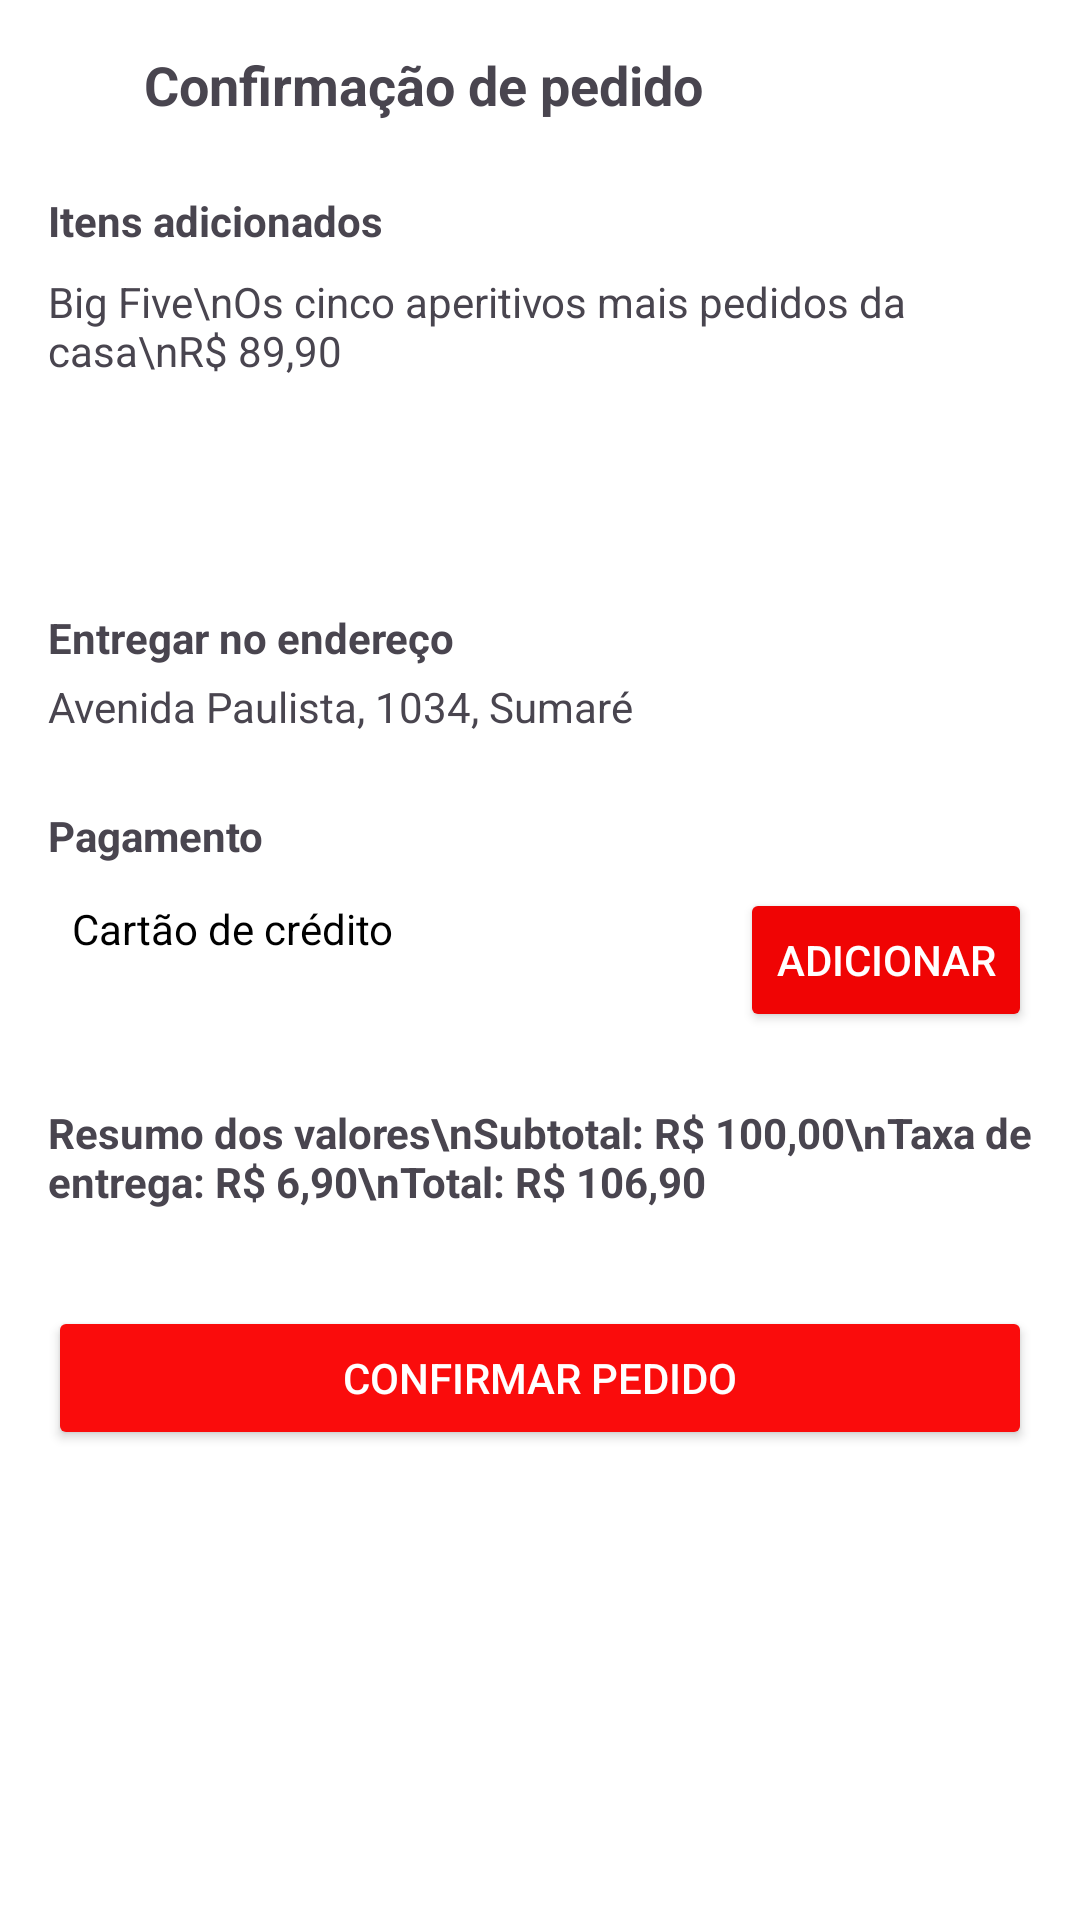

This screen was rendered from an Android layout file. Write that file and the resources it references.
<!-- AndroidManifest.xml: application theme Theme.ProjetoIfoodGithub -->
<!-- res/layout/activity_confirmacao_pedido.xml -->
<?xml version="1.0" encoding="utf-8"?>
<ScrollView xmlns:android="http://schemas.android.com/apk/res/android"
    xmlns:app="http://schemas.android.com/apk/res-auto"
    xmlns:tools="http://schemas.android.com/tools"
    android:layout_width="match_parent"
    android:layout_height="match_parent"
    android:scrollbars="vertical">

    <androidx.constraintlayout.widget.ConstraintLayout
        android:layout_width="match_parent"
        android:layout_height="wrap_content"
        android:padding="16dp">


        <ImageView
            android:id="@+id/btnVoltar"
            android:layout_width="24dp"
            android:layout_height="24dp"
            app:layout_constraintStart_toStartOf="parent"
            app:layout_constraintTop_toTopOf="parent"
            tools:srcCompat="@drawable/food" />


        <TextView
            android:id="@+id/txtTitulo"
            android:layout_width="wrap_content"
            android:layout_height="wrap_content"
            android:text="Confirmação de pedido"
            android:textSize="18sp"
            android:textStyle="bold"
            app:layout_constraintTop_toTopOf="@id/btnVoltar"
            app:layout_constraintStart_toEndOf="@id/btnVoltar"
            android:layout_marginStart="8dp" />


        <TextView
            android:id="@+id/txtItemTitulo"
            android:layout_width="0dp"
            android:layout_height="wrap_content"
            android:text="Itens adicionados"
            android:textStyle="bold"
            app:layout_constraintTop_toBottomOf="@id/btnVoltar"
            app:layout_constraintStart_toStartOf="parent"
            app:layout_constraintEnd_toEndOf="parent"
            android:layout_marginTop="24dp" />

        <TextView
            android:id="@+id/txtItemDescricao"
            android:layout_width="0dp"
            android:layout_height="wrap_content"
            android:text="Big Five\nOs cinco aperitivos mais pedidos da casa\nR$ 89,90"
            app:layout_constraintTop_toBottomOf="@id/txtItemTitulo"
            app:layout_constraintStart_toStartOf="parent"
            android:layout_marginTop="8dp" />

        <ImageView
            android:id="@+id/imgItem"
            android:layout_width="80dp"
            android:layout_height="80dp"
            android:layout_marginTop="8dp"
            android:scaleType="centerCrop"
            android:src="@drawable/food"
            app:layout_constraintEnd_toEndOf="parent"
            app:layout_constraintTop_toTopOf="@id/txtItemDescricao"
            tools:srcCompat="@drawable/back" />


        <TextView
            android:id="@+id/txtEnderecoTitulo"
            android:layout_width="0dp"
            android:layout_height="wrap_content"
            android:text="Entregar no endereço"
            android:textStyle="bold"
            app:layout_constraintTop_toBottomOf="@id/imgItem"
            app:layout_constraintStart_toStartOf="parent"
            android:layout_marginTop="24dp" />

        <TextView
            android:id="@+id/txtEndereco"
            android:layout_width="0dp"
            android:layout_height="wrap_content"
            android:text="Avenida Paulista, 1034, Sumaré"
            app:layout_constraintTop_toBottomOf="@id/txtEnderecoTitulo"
            app:layout_constraintStart_toStartOf="parent"
            android:layout_marginTop="4dp" />


        <TextView
            android:id="@+id/txtPagamento"
            android:layout_width="0dp"
            android:layout_height="wrap_content"
            android:text="Pagamento"
            android:textStyle="bold"
            app:layout_constraintTop_toBottomOf="@id/txtEndereco"
            app:layout_constraintStart_toStartOf="parent"
            android:layout_marginTop="24dp" />

        <TextView
            android:id="@+id/txtCartao"
            android:layout_width="wrap_content"
            android:layout_height="wrap_content"
            android:text="Cartão de crédito"
            android:textColor="#000000"
            android:padding="8dp"
            app:layout_constraintTop_toBottomOf="@id/txtPagamento"
            app:layout_constraintStart_toStartOf="parent"
            android:layout_marginTop="4dp" />

        <Button
            android:id="@+id/btnAdicionarPagamento"
            android:layout_width="wrap_content"
            android:layout_height="wrap_content"
            android:text="Adicionar"
            android:backgroundTint="#F00404"
            android:textColor="@android:color/white"
            app:layout_constraintTop_toTopOf="@id/txtCartao"
            app:layout_constraintEnd_toEndOf="parent"
            android:layout_marginTop="4dp" />


        <TextView
            android:id="@+id/txtResumo"
            android:layout_width="0dp"
            android:layout_height="wrap_content"
            android:text="Resumo dos valores\nSubtotal: R$ 100,00\nTaxa de entrega: R$ 6,90\nTotal: R$ 106,90"
            android:textStyle="bold"
            app:layout_constraintTop_toBottomOf="@id/btnAdicionarPagamento"
            app:layout_constraintStart_toStartOf="parent"
            android:layout_marginTop="24dp" />


        <Button
            android:id="@+id/btnConfirmar"
            android:layout_width="0dp"
            android:layout_height="wrap_content"
            android:text="Confirmar Pedido"
            android:backgroundTint="#FA0C0C"
            android:textColor="@android:color/white"
            app:layout_constraintTop_toBottomOf="@id/txtResumo"
            app:layout_constraintStart_toStartOf="parent"
            app:layout_constraintEnd_toEndOf="parent"
            android:layout_marginTop="32dp" />

    </androidx.constraintlayout.widget.ConstraintLayout>
</ScrollView>
<!-- resources referenced by this layout -->
<resources>
  <!-- drawable back: png bitmap (drawable, 87893 bytes) -->
  <style name="Theme.ProjetoIfoodGithub" parent="Base.Theme.ProjetoIfoodGithub" />
  <style name="Base.Theme.ProjetoIfoodGithub" parent="Theme.Material3.DayNight.NoActionBar">
          <item name="colorPrimary">@color/primaria</item>
          <item name="android:windowBackground">@color/branco</item>
          <item name="android:statusBarColor">@color/branco</item>
          <item name="android:windowLightStatusBar">true</item>
      </style>
  <color name="primaria">#EA1D2D</color>
  <color name="branco">#FFFFFFFF</color>
</resources>
